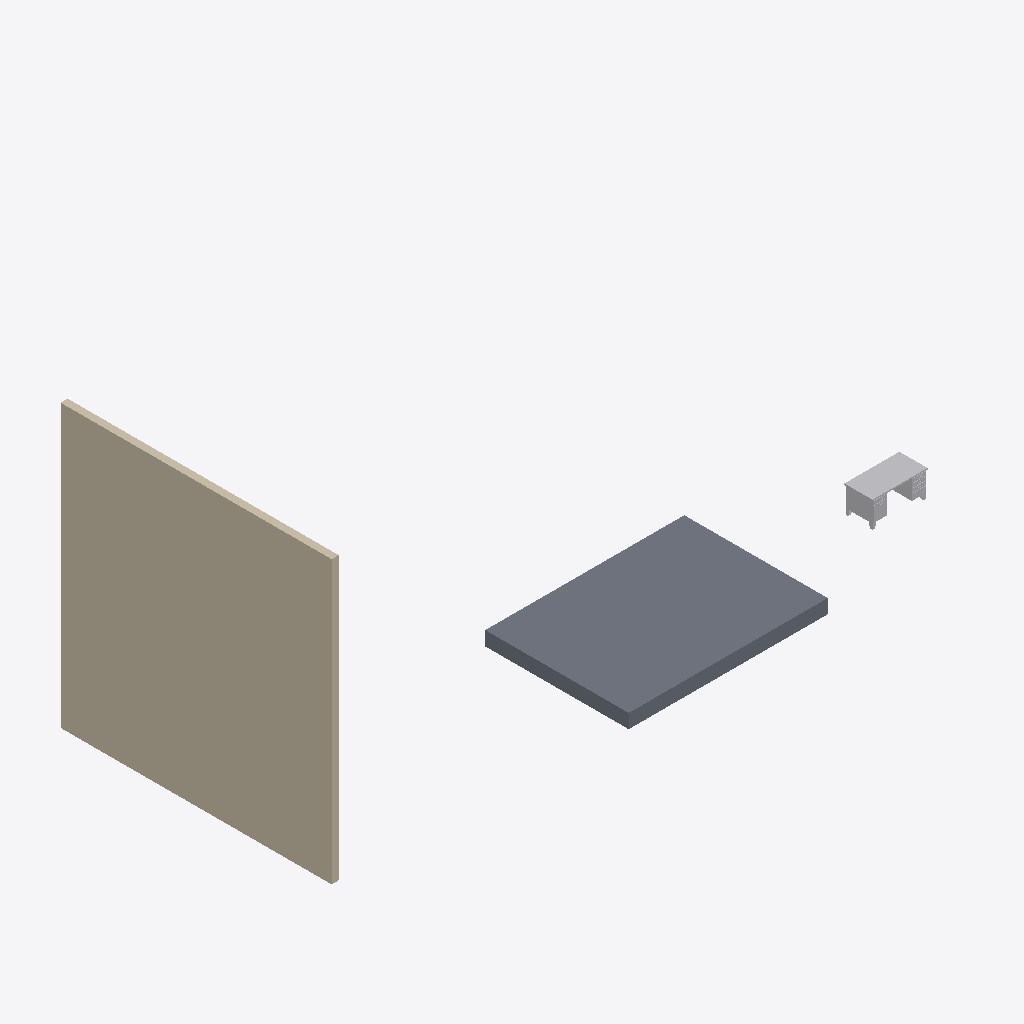
Isometric view of an IFC building model (IFC-SPF (STEP), schema IFC2X3, length unit millimetre), seen from the south-west, elements coloured by IFC class (only those large enough to see are counted): 2 walls (beige), 1 slab (grey), 1 other element (light grey).
Extent 17.9 m × 7.7 m × 10.5 m (x, y, z). Storeys (2): Level 1 at 0.00 m; Level 2 at 4.00 m. Elements (5): 2 IfcWallStandardCase, 1 IfcColumn, 1 IfcFurnishingElement, 1 IfcSlab.

HEADER;
FILE_DESCRIPTION(('ViewDefinition [CoordinationView_V2.0, QuantityTakeOffAddOnView, FMHandOverView]'),'2;1');
FILE_NAME('0001','2020-04-11T22:01:14',(''),(''),'The EXPRESS Data Manager Version 5.02.0100.07 : ','20160225_1515(x64) - Exporter 17.0.416.0 - Alter','');
FILE_SCHEMA(('IFC2X3'));
ENDSEC;
DATA;
#104=IFCPROJECT('0iZfQ6ZXjBbx8pLubTLRhj',#41,'0001',$,$,'Project Name','Project  Status',(#93,#101),#88);
#1911=IFCSITE('0iZfQ6ZXjBbx8pLubTLRhl',#41,'Default',$,'',#1910,$,$,.ELEMENT.,(42,21,31,181945),(-71,-3,-24,-263305),0.0,$,$);
#114=IFCBUILDING('0iZfQ6ZXjBbx8pLubTLRhi',#41,'',$,$,#32,$,'',.ELEMENT.,$,$,#110);
#123=IFCBUILDINGSTOREY('0iZfQ6ZXjBbx8pLucYgdOI',#41,'Level 1',$,$,#121,$,'Level 1',.ELEMENT.,0.0);
#129=IFCBUILDINGSTOREY('0iZfQ6ZXjBbx8pLucYgdiq',#41,'Level 2',$,$,#128,$,'Level 2',.ELEMENT.,4000.0);
#244=IFCWALLSTANDARDCASE('3qheA_xNb8kR_NNkuWoNeS',#41,'Basic Wall:Generic - 200mm:333662',$,'Basic Wall:Generic - 200mm:249',#217,#242,'333662');
#169=IFCWALLSTANDARDCASE('3qheA_xNb8kR_NNkqWoNeS',#41,'Basic Wall:Generic - 200mm:333662',$,'Basic Wall:Generic - 200mm:249',#134,#165,'333662');
#493=IFCSLAB('3qheA_xNb8kR_NLkmWoNKH',#41,'Floor:Generic Floor - 400mm:333907',$,'Floor:Generic Floor - 400mm',#471,#491,'333907',.FLOOR.);
#1904=IFCFURNISHINGELEMENT('3qheA_xNb8kR_NLkmWoNKg',#41,'M_Desk:1525 x 762mm:333928',$,'1525 x 762mm',#1903,#1898,'333928');
ENDSEC;
